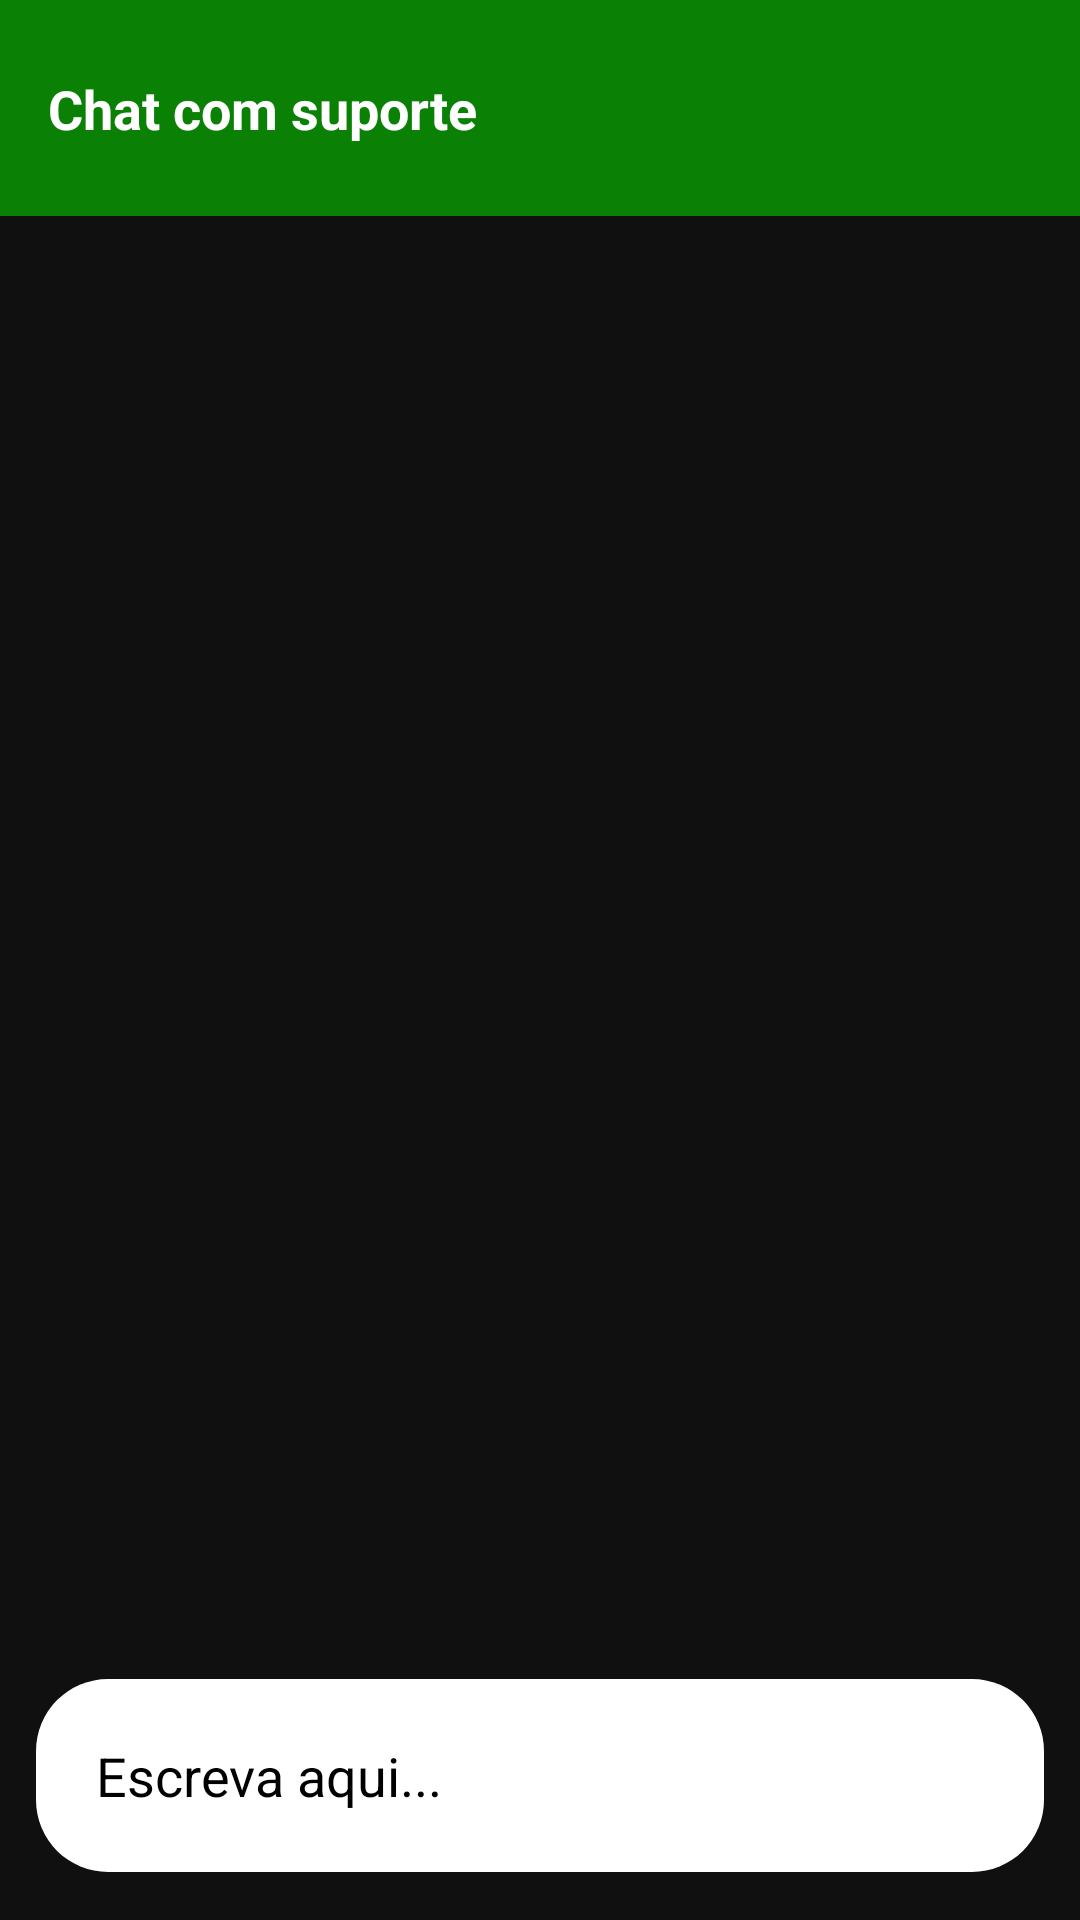

Android layout source for this screen:
<!-- AndroidManifest.xml: application theme Theme.FrutNatura_funci -->
<!-- res/layout/activity_chat_suport.xml -->
<?xml version="1.0" encoding="utf-8"?>
<androidx.constraintlayout.widget.ConstraintLayout xmlns:android="http://schemas.android.com/apk/res/android"
    xmlns:app="http://schemas.android.com/apk/res-auto"
    xmlns:tools="http://schemas.android.com/tools"
    android:id="@+id/main"
    android:layout_width="match_parent"
    android:layout_height="match_parent"
    android:background="#101010"
    tools:context=".chat_suport">

    
    <View
        android:id="@+id/barra_superior_chat"
        android:layout_width="0dp"
        android:layout_height="72dp"
        android:background="@color/Verde"
        app:layout_constraintTop_toTopOf="parent"
        app:layout_constraintStart_toStartOf="parent"
        app:layout_constraintEnd_toEndOf="parent" />

    <TextView
        android:id="@+id/titulo_chat"
        android:layout_width="wrap_content"
        android:layout_height="wrap_content"
        android:text="Chat com suporte"
        android:textColor="@android:color/white"
        android:textSize="18sp"
        android:textStyle="bold"
        app:layout_constraintTop_toTopOf="@id/barra_superior_chat"
        app:layout_constraintBottom_toBottomOf="@id/barra_superior_chat"
        app:layout_constraintStart_toStartOf="parent"
        android:layout_marginStart="16dp" />

    
    <ScrollView
        android:id="@+id/scrollChat"
        android:layout_width="0dp"
        android:layout_height="0dp"
        android:layout_marginHorizontal="12dp"
        android:layout_marginTop="8dp"
        android:layout_marginBottom="8dp"
        android:fillViewport="true"
        app:layout_constraintTop_toBottomOf="@+id/barra_superior_chat"
        app:layout_constraintBottom_toTopOf="@+id/chat"
        app:layout_constraintStart_toStartOf="parent"
        app:layout_constraintEnd_toEndOf="parent">

        <LinearLayout
            android:id="@+id/chatContainer"
            android:layout_width="match_parent"
            android:layout_height="wrap_content"
            android:orientation="vertical"
            android:paddingVertical="8dp" />
    </ScrollView>

    
    <EditText
        android:id="@+id/chat"
        style="@style/Edit_Text"
        android:layout_width="0dp"
        android:layout_height="wrap_content"
        android:layout_marginHorizontal="12dp"
        android:layout_marginBottom="16dp"
        android:background="@drawable/bg_input_chat"
        android:drawableRight="@drawable/icon_enviar"
        android:drawablePadding="12dp"
        android:gravity="top|start"
        android:hint="Escreva aqui..."
        android:textColor="@color/black"
        android:textColorHint="@color/black"
        android:inputType="textMultiLine"
        android:maxLines="5"
        android:minLines="1"
        android:scrollbars="vertical"
        android:imeOptions="actionDone"
        app:layout_constraintStart_toStartOf="parent"
        app:layout_constraintEnd_toEndOf="parent"
        app:layout_constraintBottom_toBottomOf="parent" />

</androidx.constraintlayout.widget.ConstraintLayout>
<!-- resources referenced by this layout -->
<resources>
  <color name="Verde">#0A8105</color>
  <color name="black">#FF000000</color>
  <!-- drawable bg_input_chat (drawable) -->
  <?xml version="1.0" encoding="utf-8"?>
  <shape xmlns:android="http://schemas.android.com/apk/res/android">
      <solid android:color="#FFFFFF" />
      <corners android:radius="24dp" />
      <padding
          android:left="18dp"
          android:top="12dp"
          android:right="52dp"
          android:bottom="12dp" />
  </shape>
  <style name="Edit_Text">
  
          <item name="android:layout_width">match_parent</item>
          <item name="android:layout_height">wrap_content</item>
          <item name="android:background">@drawable/edit_caixatexto</item>
          <item name="android:padding">20dp</item>
          <item name="android:maxLength">200</item>
          <item name="android:layout_marginLeft">40dp</item>
          <item name="android:layout_marginRight">40dp</item>
          <item name="android:layout_marginTop">15dp</item>
  
  
  
  
      </style>
  <style name="Theme.FrutNatura_funci" parent="Base.Theme.FrutNatura_funci" />
  <style name="Base.Theme.FrutNatura_funci" parent="Theme.Material3.DayNight.NoActionBar">
          
          
      </style>
</resources>
